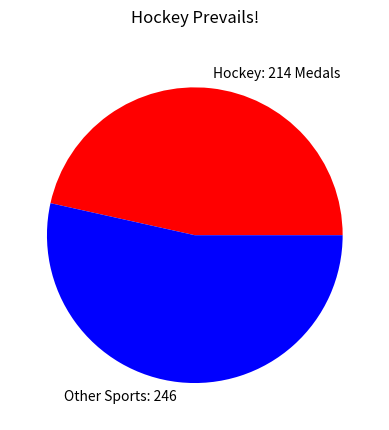

Reproduce this figure in Python.
import matplotlib.pyplot as plt

#generate a pie chart with our Olympic data

values = [214, 246]
colors = ['red', 'blue']
labels = ['Hockey: 214 Medals', 'Other Sports: 246'] 

plt.pie(values, labels=labels, colors=colors)

plt.title("Hockey Prevails!", pad="20")

plt.show()